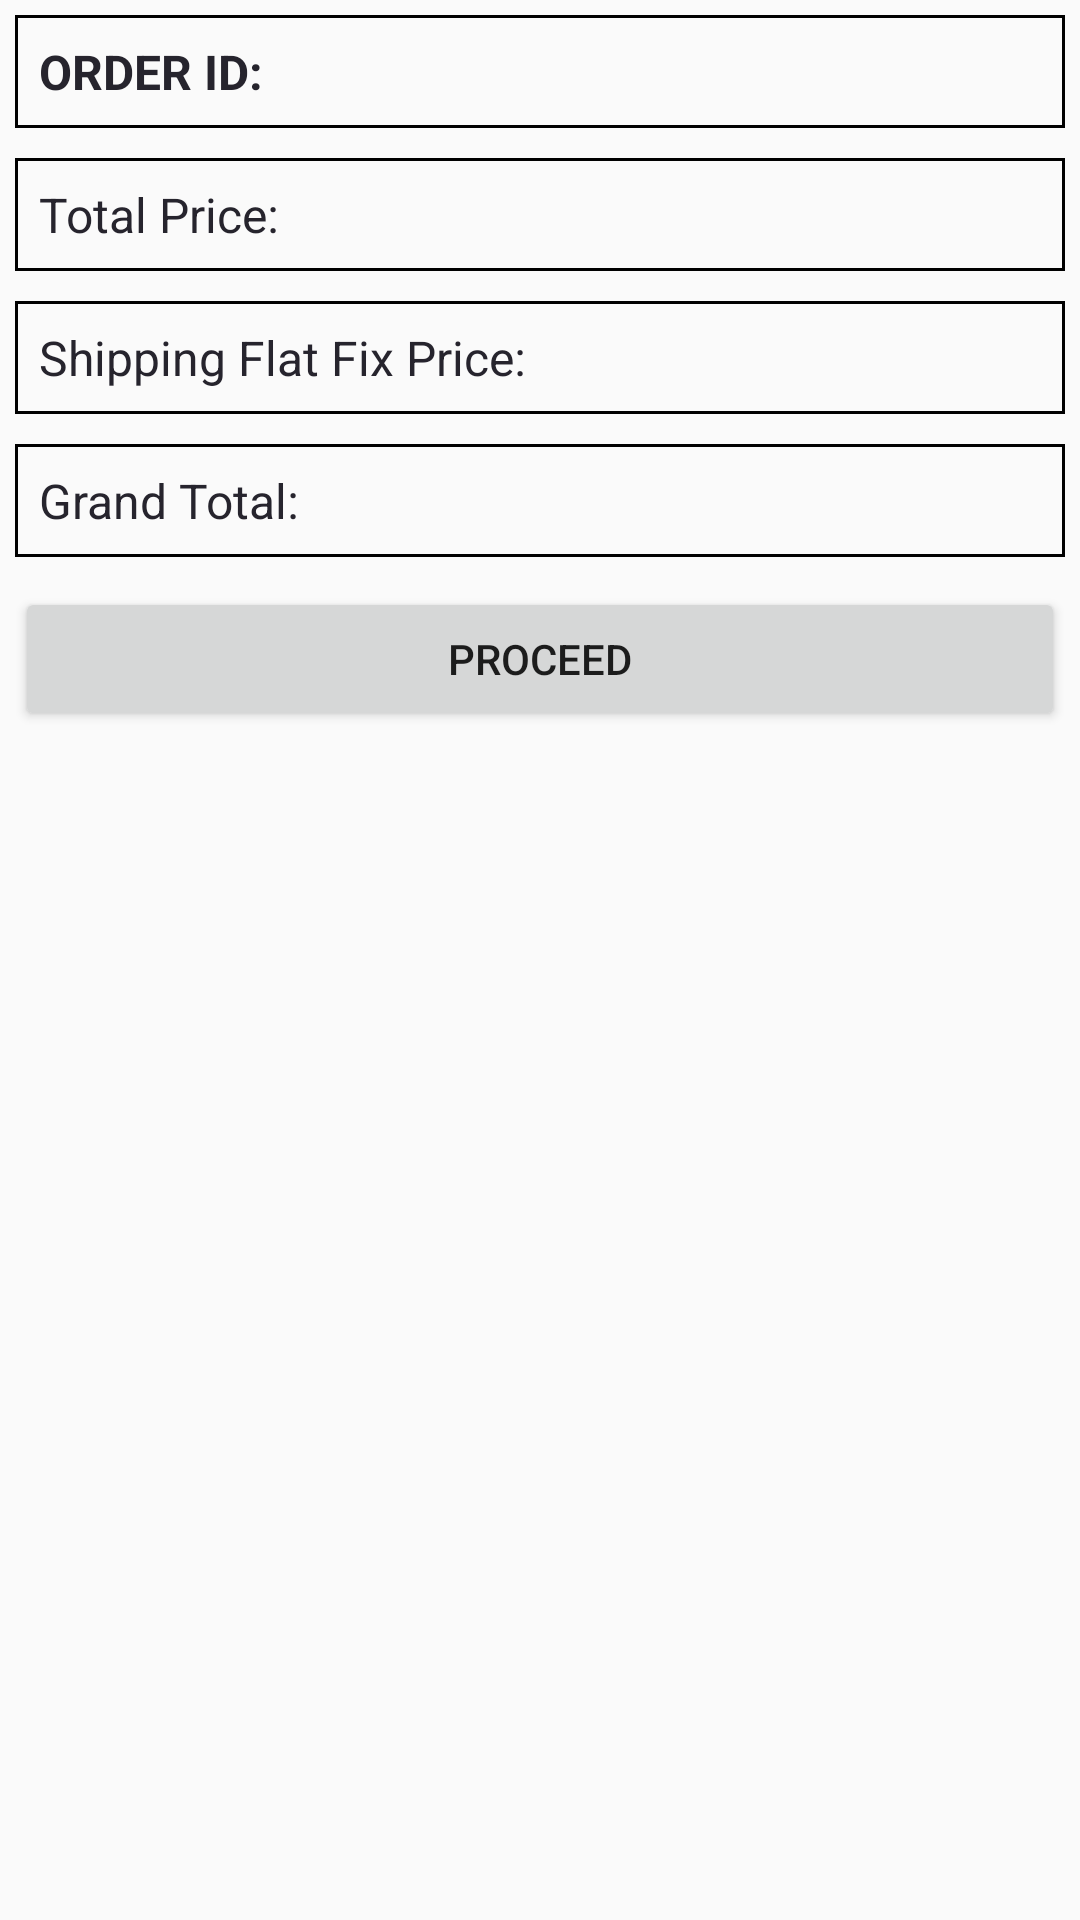

Write the Android layout XML for this screen, with the resource values it uses.
<!-- AndroidManifest.xml: application theme AppTheme -->
<!-- res/layout/order_detail_box.xml -->
<?xml version="1.0" encoding="utf-8"?>
<LinearLayout
    xmlns:android="http://schemas.android.com/apk/res/android"
    android:layout_width="match_parent"
    android:orientation="vertical"
    android:layout_height="match_parent">
    <LinearLayout
        android:layout_width="match_parent"
        android:layout_marginTop="2dp"
        android:layout_height="wrap_content"
        android:layout_margin="5dp"
        android:padding="6dp"
        android:background="@drawable/button_back"
        android:orientation="horizontal">
        <TextView
            android:layout_width="wrap_content"
            android:padding="2dp"
            android:layout_height="wrap_content"
            android:textSize="16sp"
            android:textStyle="bold"
            android:textColor="@color/jumbo"
            android:text="ORDER ID:"/>
        <TextView
            android:layout_width="wrap_content"
            android:layout_height="wrap_content"
            android:textSize="16sp"
            android:textStyle="bold|italic"
            android:textColor="@color/jumbo"
            android:id="@+id/code"
            />
    </LinearLayout>
    <LinearLayout
        android:layout_width="match_parent"
        android:layout_marginTop="2dp"
        android:layout_height="wrap_content"
        android:padding="6dp"
        android:layout_margin="5dp"
        android:background="@drawable/button_back"
        android:orientation="horizontal">
        <TextView
            android:layout_width="wrap_content"
            android:padding="2dp"
            android:layout_height="wrap_content"
            android:textSize="16sp"
            android:textColor="@color/jumbo"
            android:text="Total Price:"/>
        <TextView
            android:layout_width="wrap_content"
            android:layout_height="wrap_content"
            android:textSize="16sp"
            android:textColor="@color/jumbo"
            android:id="@+id/total_price1"
            />
    </LinearLayout>
    <LinearLayout
        android:layout_width="match_parent"
        android:layout_marginTop="2dp"
        android:layout_height="wrap_content"
        android:padding="6dp"
        android:layout_margin="5dp"
        android:background="@drawable/button_back"
        android:orientation="horizontal">
        <TextView
            android:layout_width="wrap_content"
            android:padding="2dp"
            android:layout_height="wrap_content"
            android:textSize="16sp"
            android:textColor="@color/jumbo"
            android:text="Shipping Flat Fix Price:"/>
        <TextView
            android:layout_width="wrap_content"
            android:layout_height="wrap_content"
            android:textSize="16sp"
            android:textColor="@color/jumbo"
            android:id="@+id/shipping"
            />
    </LinearLayout>
    <LinearLayout
        android:layout_width="match_parent"
        android:layout_marginTop="2dp"
        android:layout_height="wrap_content"
        android:layout_margin="5dp"
        android:padding="6dp"
        android:background="@drawable/button_back"
        android:orientation="horizontal">
        <TextView
            android:layout_width="wrap_content"
            android:padding="2dp"
            android:layout_height="wrap_content"
            android:textSize="16sp"
            android:textColor="@color/jumbo"
            android:text="Grand Total:"/>
        <TextView
            android:layout_width="wrap_content"
            android:layout_height="wrap_content"
            android:textSize="16sp"
            android:textColor="@color/jumbo"
            android:id="@+id/Grand_Total"
            />
    </LinearLayout>
    <Button
        android:layout_width="match_parent"
        android:id="@+id/done"
        android:layout_margin="5dp"
        android:text="Proceed"
        android:layout_height="wrap_content"
        />
</LinearLayout>
<!-- resources referenced by this layout -->
<resources>
  <color name="jumbo">#26242d</color>
  <!-- drawable button_back (drawable-xxxhdpi) -->
  <?xml version="1.0" encoding="utf-8"?>
  <selector xmlns:android="http://schemas.android.com/apk/res/android">
  <item>
      <shape android:shape="rectangle">
          <stroke
              android:width="1dp"
              android:color="@color/black" />
  
      </shape>
  </item>
  </selector>
  <style name="AppTheme" parent="Theme.AppCompat.Light.NoActionBar">
          
          <item name="colorPrimary">@color/colorPrimary</item>
          <item name="colorPrimaryDark">@color/colorPrimaryDark</item>
          <item name="colorAccent">@color/colorAccent</item>
      </style>
  <color name="black">#000000</color>
  <color name="colorPrimary">#a6e509</color>
  <color name="colorPrimaryDark">#303F9F</color>
  <color name="colorAccent">#a7e609</color>
</resources>
